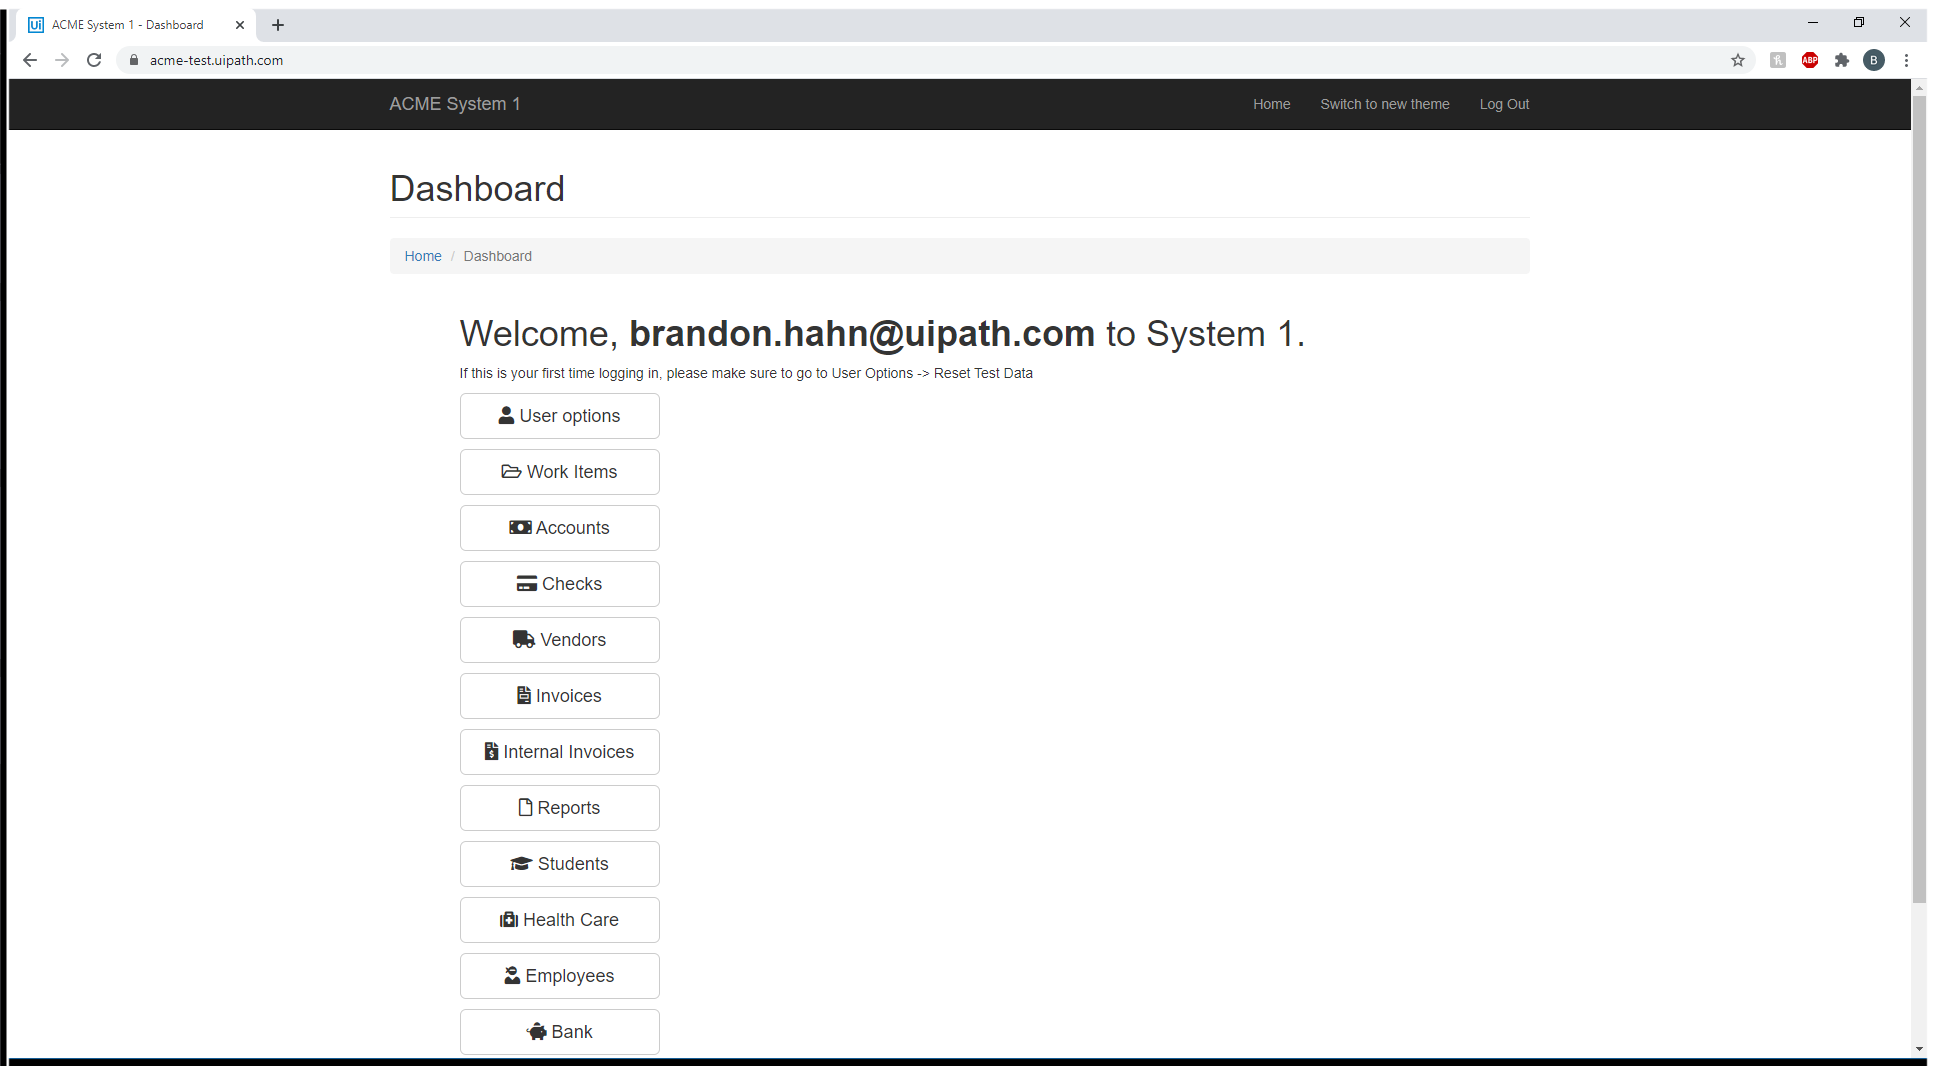
Task: Robotic Enterprise Framework
Workflow: Acme_LogoutClose

Step 1: Generic (chrome.exe)

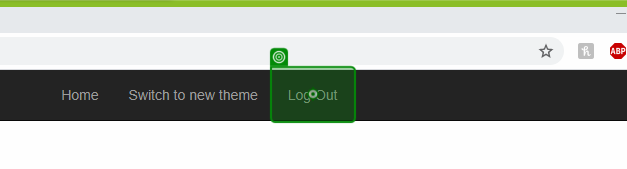
Step 2: check 'Log Out'

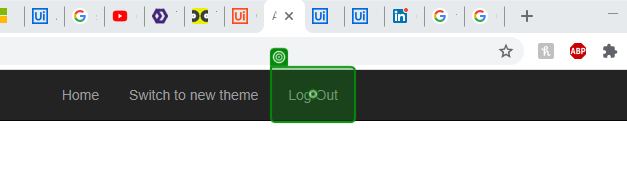
Step 3: click on 'Log Out'